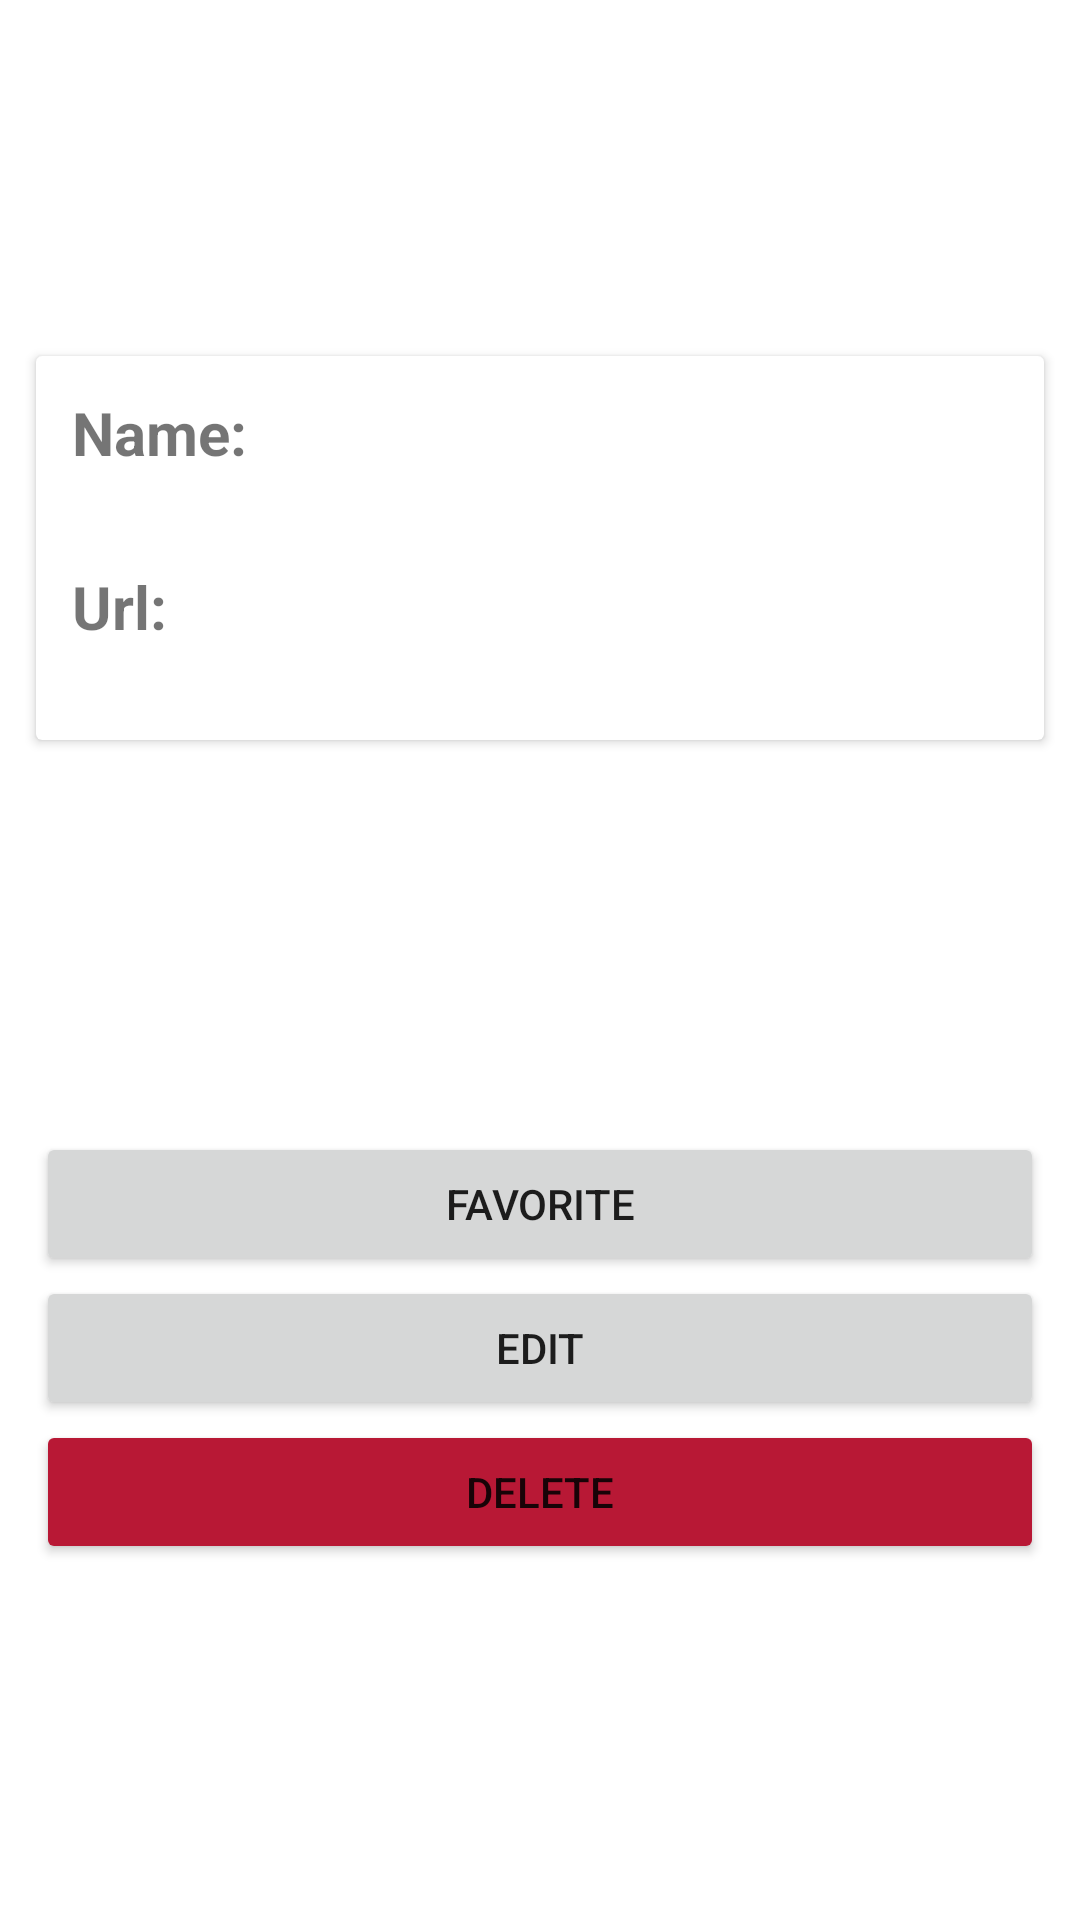

Layout XML and referenced resources for this Android screen:
<!-- AndroidManifest.xml: application theme Theme.LovelyFoods -->
<!-- res/layout/fragment_foods_detail.xml -->
<?xml version="1.0" encoding="utf-8"?>
<androidx.constraintlayout.widget.ConstraintLayout xmlns:android="http://schemas.android.com/apk/res/android"
    xmlns:app="http://schemas.android.com/apk/res-auto"
    android:orientation="vertical"
    android:layout_width="match_parent"
    android:layout_height="match_parent">

    <androidx.cardview.widget.CardView
        android:id="@+id/food_information"
        android:layout_width="match_parent"
        android:layout_height="wrap_content"
        android:layout_margin="12dp"
        android:elevation="6dp"
        app:layout_constraintTop_toTopOf="parent"
        app:layout_constraintStart_toStartOf="parent"
        app:layout_constraintEnd_toEndOf="parent"
        app:layout_constraintBottom_toTopOf="@id/food_actions">

        <LinearLayout
            android:layout_width="match_parent"
            android:layout_height="match_parent"
            android:orientation="vertical"
            android:padding="12dp">

            <TextView
                android:layout_width="match_parent"
                android:layout_height="wrap_content"
                android:text="Name:"
                android:textSize="20sp"
                android:textStyle="bold"/>

            <TextView
                android:id="@+id/food_name"
                android:layout_width="match_parent"
                android:layout_height="wrap_content"
                android:layout_marginBottom="12dp"/>

            <TextView
                android:layout_width="match_parent"
                android:layout_height="wrap_content"
                android:text="Url:"
                android:textSize="20sp"
                android:textStyle="bold"/>

            <TextView
                android:id="@+id/food_url"
                android:layout_width="match_parent"
                android:layout_height="wrap_content" />

        </LinearLayout>

    </androidx.cardview.widget.CardView>

    <LinearLayout
        android:id="@+id/food_actions"
        android:layout_width="match_parent"
        android:layout_height="wrap_content"
        android:orientation="vertical"
        android:layout_margin="12dp"
        app:layout_constraintTop_toBottomOf="@id/food_information"
        app:layout_constraintBottom_toBottomOf="parent"
        app:layout_constraintStart_toStartOf="parent"
        app:layout_constraintEnd_toEndOf="parent">

        <Button
            android:id="@+id/favorite_food"
            android:layout_width="match_parent"
            android:layout_height="wrap_content"
            android:text="Favorite"
            app:icon="@drawable/ic_favorite" />

        <Button
            android:id="@+id/edit_food"
            android:layout_width="match_parent"
            android:layout_height="wrap_content"
            android:text="Edit"
            app:icon="@drawable/ic_edit" />

        <Button
            android:id="@+id/delete_food"
            android:layout_width="match_parent"
            android:layout_height="wrap_content"
            android:backgroundTint="#b81835"
            android:text="Delete"
            app:icon="@drawable/ic_delete" />


    </LinearLayout>

</androidx.constraintlayout.widget.ConstraintLayout>
<!-- resources referenced by this layout -->
<resources>
  <style name="Theme.LovelyFoods" parent="Theme.MaterialComponents.DayNight.DarkActionBar">
          
          <item name="colorPrimary">@color/purple_500</item>
          <item name="colorPrimaryVariant">@color/purple_700</item>
          <item name="colorOnPrimary">@color/white</item>
          
          <item name="colorSecondary">@color/teal_200</item>
          <item name="colorSecondaryVariant">@color/teal_700</item>
          <item name="colorOnSecondary">@color/black</item>
          
          <item name="android:statusBarColor">?attr/colorPrimaryVariant</item>
          
      </style>
  <!-- not gathered from this repository: default colours our renderer supplied (Android Studio template values) -->
  <color name="purple_500">#FF6200EE</color>
  <color name="purple_700">#FF3700B3</color>
  <color name="teal_200">#FF03DAC5</color>
  <color name="teal_700">#FF018786</color>
  <color name="black">#FF000000</color>
  <color name="white">#FFFFFFFF</color>
</resources>
